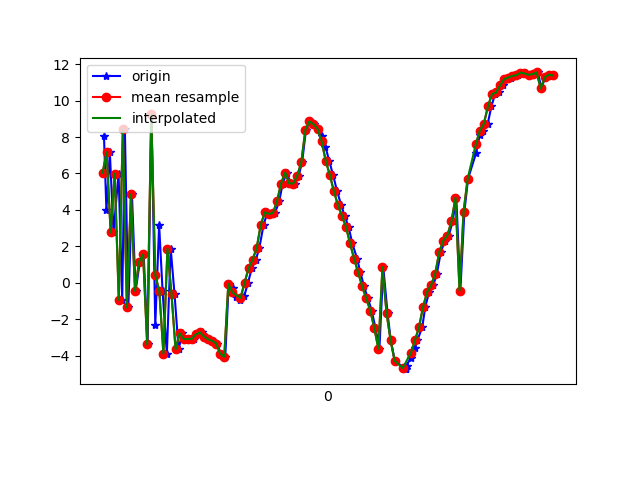

The file beside this chart, header and first rows:
1618545361387, 1241037507631890, 8.068874, -16.142841, -3.8189926
1618545361399, 1241037526862660, 3.984, -16.86, 12.39
1618545361416, 1241037546093430, 7.16, -16.34, -2.135
1618545361434, 1241037565324200, 2.763, -16.96, 13.85
1618545361459, 1241037584554970, 5.995, -16.72, -1.952
1618545361477, 1241037603785740, -0.9345, -17.7, 5.364
1618545361490, 1241037623016510, 8.431, -15.78, 7.353
1618545361507, 1241037642247280, -1.355, -17.2, 10.62
1618545361525, 1241037661478050, 4.849, -15.56, 3.17
1618545361543, 1241037680708820, -0.4463, -16, 16.64
1618545361564, 1241037699939590, 1.155, -15.59, 0.4109
1618545361583, 1241037719170360, 1.557, -14.59, 18.32
1618545361602, 1241037738401130, -3.387, -15.2, 3.191
1618545361621, 1241037757631900, 9.258, -15.33, 8.871
1618545361640, 1241037776862670, -2.32, -16.25, 11.43
1618545361659, 1241037796093440, 3.171, -13.59, 3.854
1618545361676, 1241037815324210, -0.4667, -12.89, 19.48
1618545361697, 1241037834554980, -3.892, -12.44, 3.413
1618545361716, 1241037853785750, 1.866, -9.992, 15.45
1618545361735, 1241037873016520, -0.6399, -9.439, 13.72
1618545361755, 1241037892247290, -3.654, -8.769, 9.049
1618545361773, 1241037911478060, -2.77, -7.702, 11.44
1618545361793, 1241037930708830, -3.089, -6.898, 10.85
1618545361810, 1241037949939600, -3.093, -5.889, 10.58
1618545361831, 1241037969170370, -3.074, -5.426, 10.25
1618545361850, 1241037988401140, -2.835, -4.492, 9.859
1618545361870, 1241038007631910, -2.728, -3.689, 9.346
1618545361888, 1241038026862680, -2.958, -2.854, 8.789
1618545361907, 1241038046093450, -3.107, -1.996, 8.515
1618545361926, 1241038065324220, -3.189, -1.398, 8.118
1618545361945, 1241038084554990, -3.34, -0.6117, 7.647
1618545361963, 1241038103785760, -3.904, 0.2213, 6.624
1618545361985, 1241038123016530, -4.062, 1.111, 5.87
1618545362002, 1241038142247300, -0.06436, -5.538, 9.805
1618545362022, 1241038161478070, -0.2847, -1.971, 8.365
1618545362038, 1241038180836785, -0.7771, -0.5635, 6.574
1618545362060, 1241038200067555, -0.9619, 0.2242, 4.778
1618545362079, 1241038219298325, -0.7122, 0.8051, 2.889
1618545362097, 1241038238529095, -0.008251, 0.859, 1.552
1618545362116, 1241038257759865, 0.7996, -0.1654, 0.8089
1618545362136, 1241038276990635, 1.268, -1.477, 1.103
1618545362153, 1241038296221405, 1.916, -3.103, 0.9393
1618545362174, 1241038315452175, 3.184, -4.628, 0.1477
1618545362193, 1241038334682945, 3.868, -5.425, -0.8917
1618545362212, 1241038353913715, 3.78, -6.719, -1.259
1618545362230, 1241038373144485, 3.828, -8.704, -0.7213
1618545362251, 1241038392375255, 4.473, -10.33, -0.4432
1618545362268, 1241038411606025, 5.445, -11.5, -0.6876
1618545362288, 1241038430836795, 6.052, -12.8, -1.489
1618545362307, 1241038450067565, 5.465, -14.01, -1.968
1618545362329, 1241038469298335, 5.441, -15.02, -1.321
1618545362347, 1241038488529105, 5.888, -16.34, -0.09187
1618545362364, 1241038507759875, 6.623, -17.23, 0.001525
1618545362383, 1241038526990645, 8.405, -12.92, 2.787
1618545362402, 1241038546221415, 8.861, -15.01, 1.492
1618545362421, 1241038565452185, 8.708, -16.25, 1.571
1618545362442, 1241038584682955, 8.451, -17.75, 2.334
1618545362460, 1241038603913725, 8.085, -18.98, 3.033
1618545362479, 1241038623144495, 7.465, -18.89, 3.217
1618545362497, 1241038642375265, 6.713, -18.74, 3.635
1618545362516, 1241038661606035, 5.936, -18.21, 3.933
... 56 more rows
